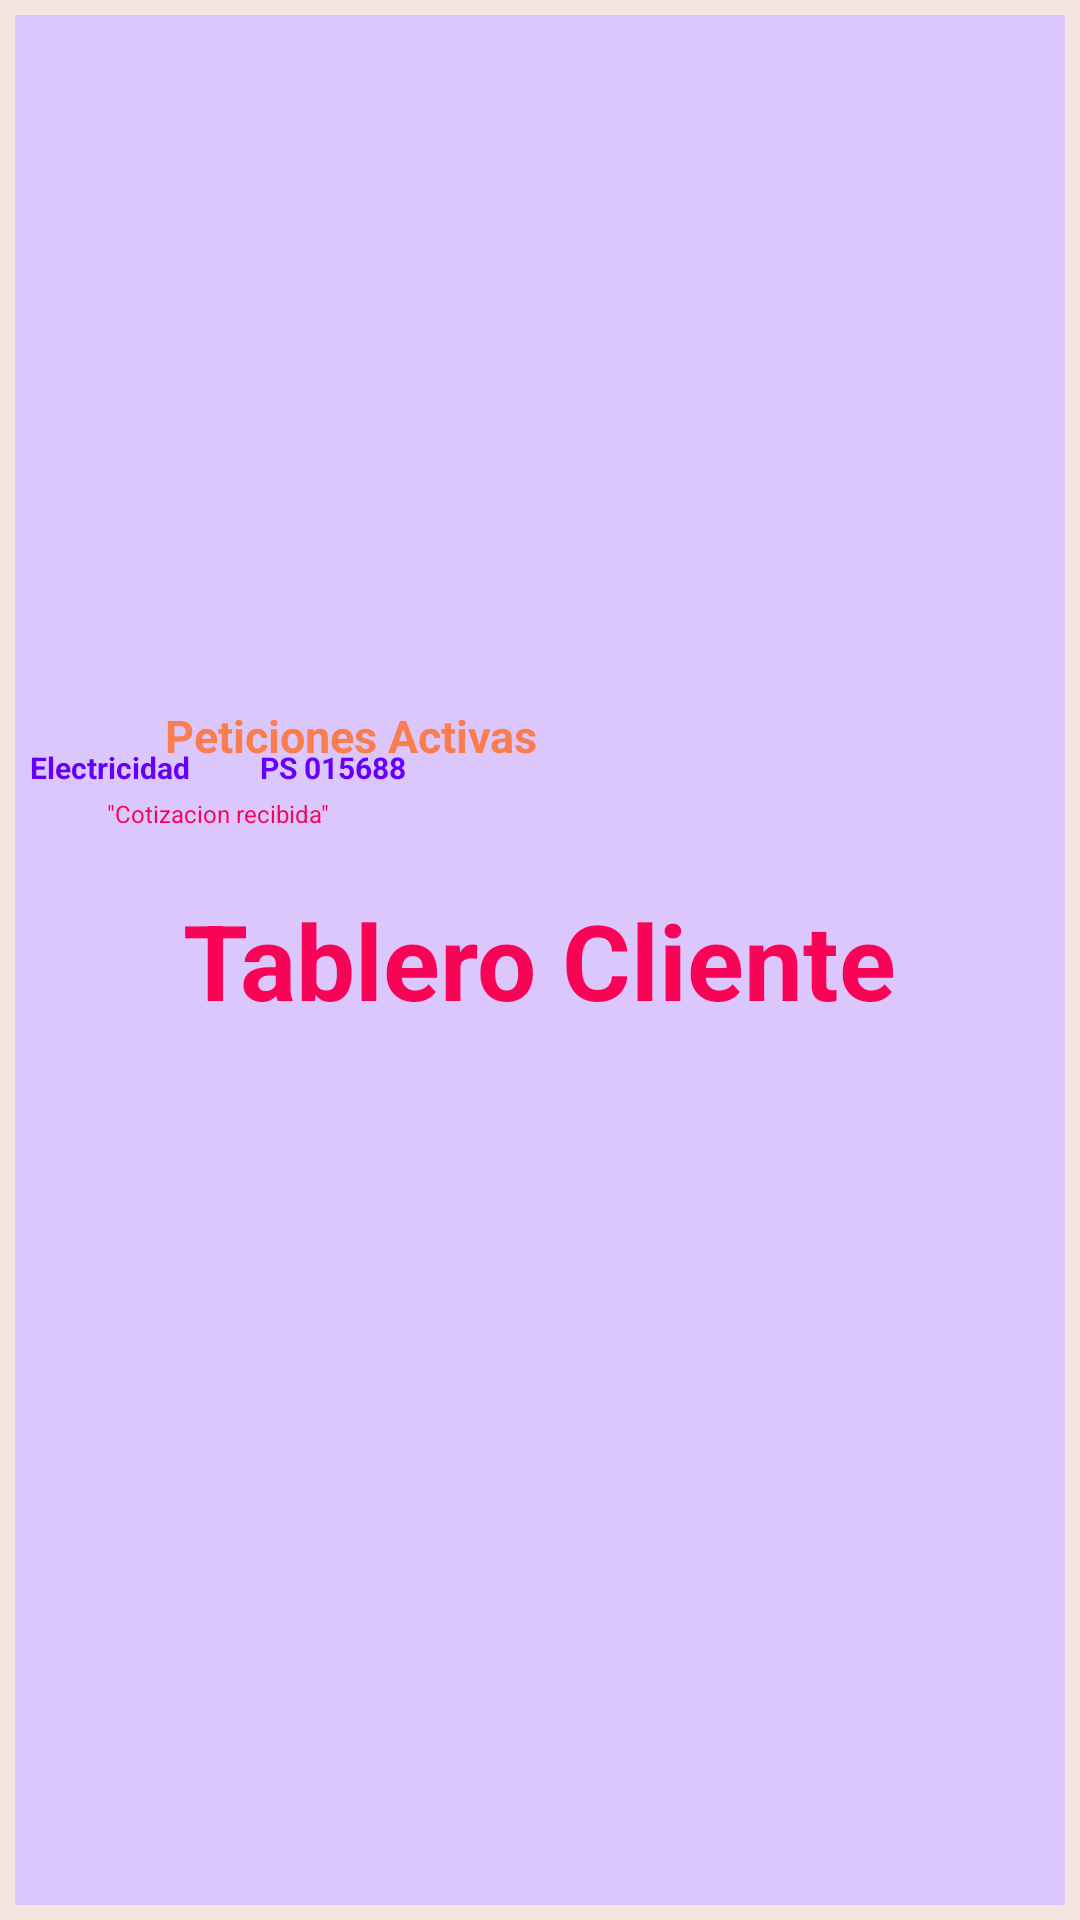

Here is an Android app screen rendered from its layout file. Give the layout XML and the strings, colors and styles it references.
<!-- AndroidManifest.xml: application theme AppTheme.NoActionBar -->
<!-- res/layout/content_panel_cl.xml -->
<?xml version="1.0" encoding="utf-8"?>
<RelativeLayout xmlns:android="http://schemas.android.com/apk/res/android"
                xmlns:app="http://schemas.android.com/apk/res-auto"
                android:layout_width="fill_parent"
                android:layout_height="fill_parent"
                android:background="@color/Naranja25"
                android:focusableInTouchMode="true"
                android:orientation="vertical"
                android:padding="5dp">

    <GridView
        android:layout_width="match_parent"
        android:layout_height="match_parent"
        android:layout_alignParentTop="true"
        android:layout_centerHorizontal="true"
        android:background="@color/Lila25"/>

    <TextView
        android:id="@+id/textView2"
        android:layout_width="wrap_content"
        android:layout_height="wrap_content"
        android:layout_alignParentTop="false"
        android:layout_centerHorizontal="true"
        android:layout_centerVertical="true"
        android:elevation="9dp"
        android:text="Tablero Cliente"
        android:textColor="@color/Fucsia100"
        android:textSize="35sp"
        android:textStyle="bold"/>

    <TextView
        android:id="@+id/textView3"
        android:layout_width="wrap_content"
        android:layout_height="wrap_content"
        android:layout_centerHorizontal="false"
        android:layout_centerVertical="false"
        android:layout_marginStart="50dp"
        android:layout_marginTop="230dp"
        android:elevation="9dp"
        android:text="Peticiones Activas"
        android:textColor="@color/Naranja75"
        android:textSize="15sp"
        android:textStyle="bold"/>

    <RelativeLayout
        android:id="@+id/popo"
        android:layout_width="wrap_content"
        android:layout_height="wrap_content"
        android:layout_above="@+id/textView2"
        android:layout_alignParentTop="false"
        android:layout_marginBottom="20dp"
        android:layout_marginEnd="180dp"
        android:layout_marginStart="5dp"
        android:layout_marginTop="60dp"
        android:background="@drawable/notamedia"
        android:elevation="8dp"
        android:orientation="vertical">

        <TextView
            android:id="@+id/textView"
            android:layout_width="wrap_content"
            android:layout_height="wrap_content"
            android:layout_centerHorizontal="true"
            android:layout_centerVertical="false"
            android:layout_marginTop="30dp"
            android:elevation="9dp"
            android:text="Electricidad          PS 015688"
            android:textColor="@color/Lila100"
            android:textSize="10sp"
            android:textStyle="bold"/>

        <TextView
            android:id="@+id/textView4"
            android:layout_width="wrap_content"
            android:layout_height="wrap_content"
            android:layout_alignParentTop="false"
            android:layout_below="@+id/textView"
            android:layout_centerHorizontal="true"
            android:layout_centerVertical="false"
            android:layout_marginStart="20dp"
            android:layout_marginTop="3dp"
            android:elevation="9dp"
            android:text='"Cotizacion recibida"'
            android:textColor="@color/Fucsia100"
            android:textSize="8sp"
            android:textStyle="normal"/>

    </RelativeLayout>



</RelativeLayout>
<!-- resources referenced by this layout -->
<resources>
  <color name="Fucsia100">#f70457</color>
  <color name="Lila100">#6600fb</color>
  <color name="Lila25">#dcc7fc</color>
  <color name="Naranja25">#f6e5de</color>
  <color name="Naranja75">#fa7e4d</color>
  <style name="AppTheme.NoActionBar">
          <item name="windowActionBar">false</item>
          <item name="windowNoTitle">true</item>
      </style>
</resources>
